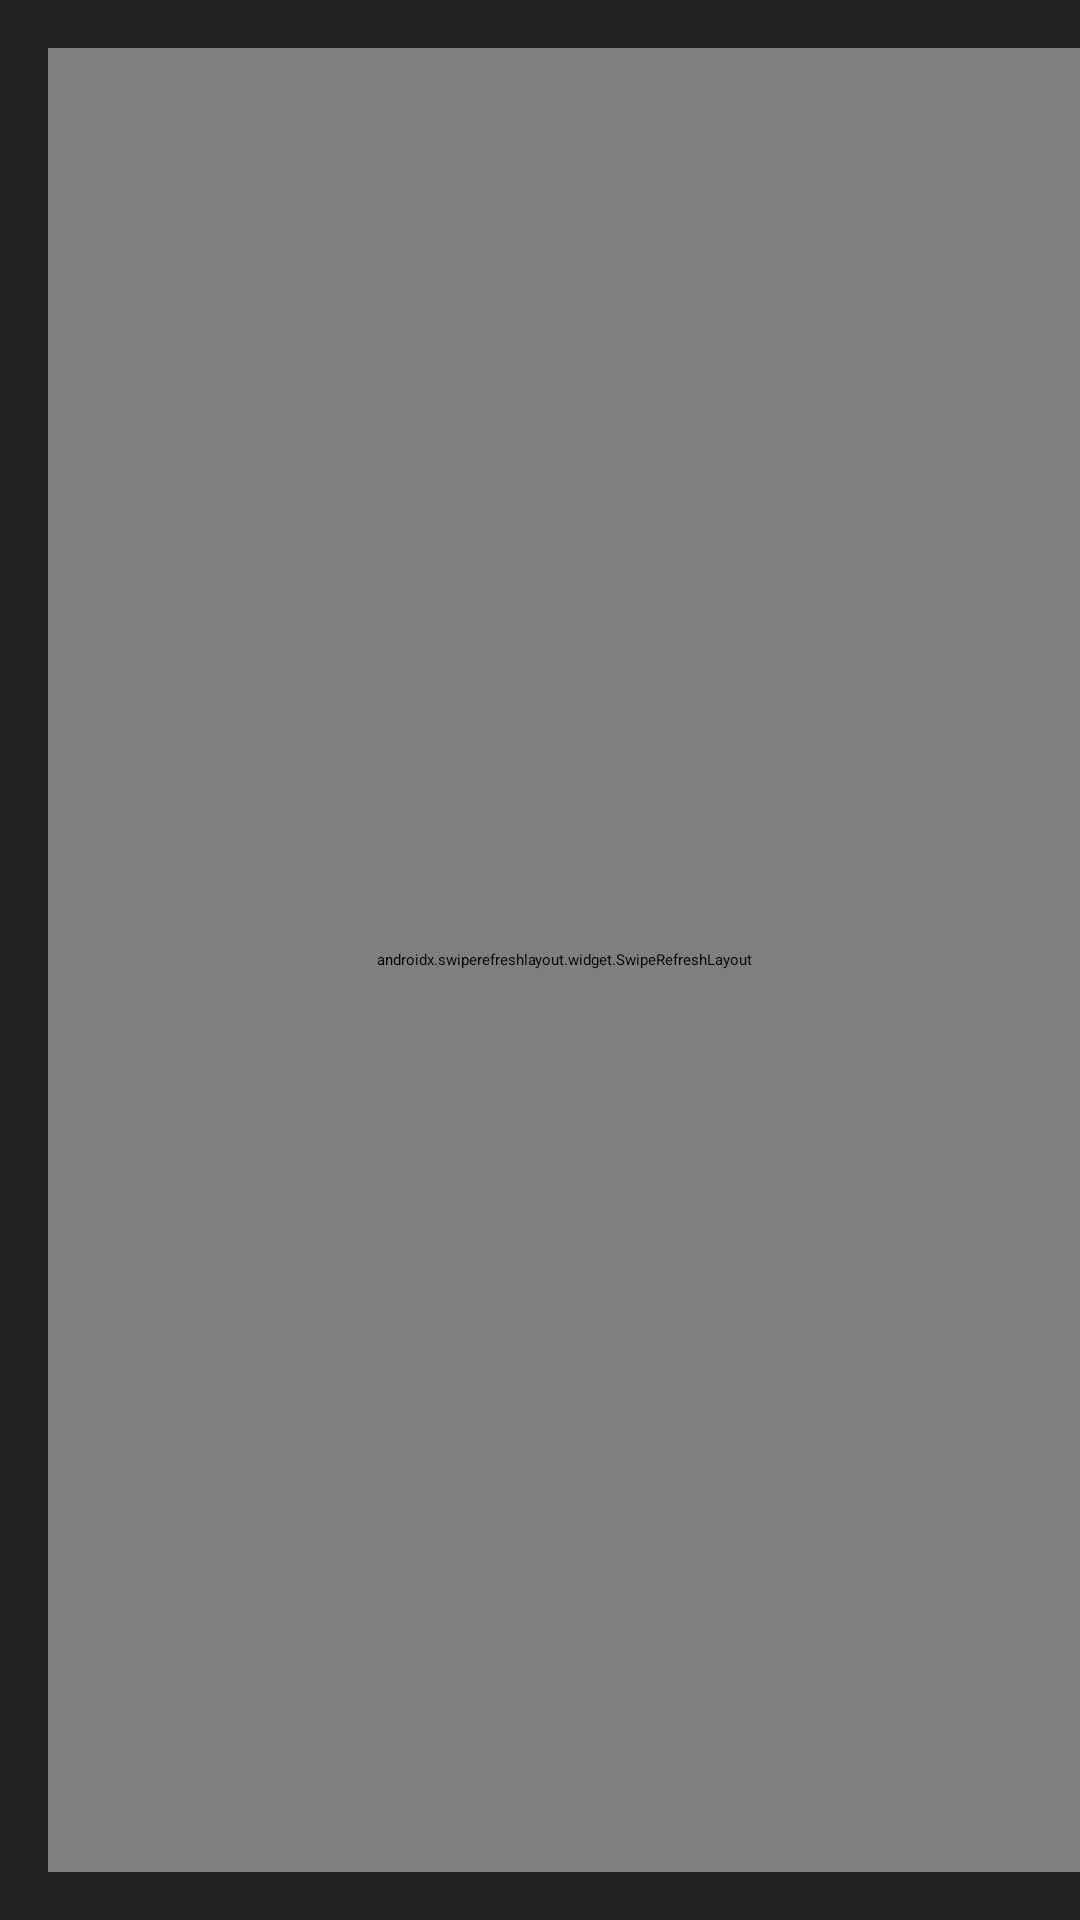

Write the Android layout XML for this screen, with the resource values it uses.
<!-- AndroidManifest.xml: application theme Scrollix.Splash -->
<!-- res/layout/activity_main.xml -->
<?xml version="1.0" encoding="utf-8"?>
<LinearLayout
    xmlns:android="http://schemas.android.com/apk/res/android"
    xmlns:tools="http://schemas.android.com/tools"
    android:layout_width="match_parent"
    android:layout_height="match_parent"
    android:orientation="horizontal">

    <LinearLayout
        android:id="@+id/sidebar"
        android:layout_width="wrap_content"
        android:layout_height="match_parent"
        android:orientation="vertical"
        android:background="#222222"
        android:padding="8dp">

    </LinearLayout>

    <LinearLayout
        android:layout_width="match_parent"
        android:layout_height="match_parent"
        android:orientation="vertical">

        <LinearLayout
            android:id="@+id/top_bar"
            android:layout_width="match_parent"
            android:layout_height="wrap_content"
            android:padding="8dp"
            android:background="#222222"
            android:orientation="horizontal" />

        <com.google.android.material.progressindicator.LinearProgressIndicator
            android:id="@+id/progressIndicator"
            android:visibility="gone"
            tools:visibility="visible"
            android:layout_width="match_parent"
            android:layout_height="wrap_content" />

        <androidx.swiperefreshlayout.widget.SwipeRefreshLayout
            android:id="@+id/swipeRefresher"
            android:layout_width="match_parent"
            android:layout_height="0dp"
            android:layout_weight="1">

            <WebView
                android:id="@+id/webview"
                android:layout_width="match_parent"
                android:layout_height="match_parent" />

        </androidx.swiperefreshlayout.widget.SwipeRefreshLayout>

        <LinearLayout
            android:id="@+id/bottom_bar"
            android:layout_width="match_parent"
            android:layout_height="wrap_content"
            android:padding="8dp"
            android:orientation="horizontal"
            android:background="#222222">

        </LinearLayout>

    </LinearLayout>

</LinearLayout>
<!-- resources referenced by this layout -->
<resources>
  <style name="Scrollix.Splash" parent="Theme.SplashScreen">
          <item name="postSplashScreenTheme">@style/Scrollix</item>
          <item name="windowSplashScreenAnimatedIcon">@mipmap/ic_launcher</item>
      </style>
  <style name="Scrollix" parent="Theme.Material3.DayNight.NoActionBar">
          <item name="colorPrimary">#E822F6</item>
          <item name="android:windowIsTranslucent">true</item>
      </style>
</resources>
